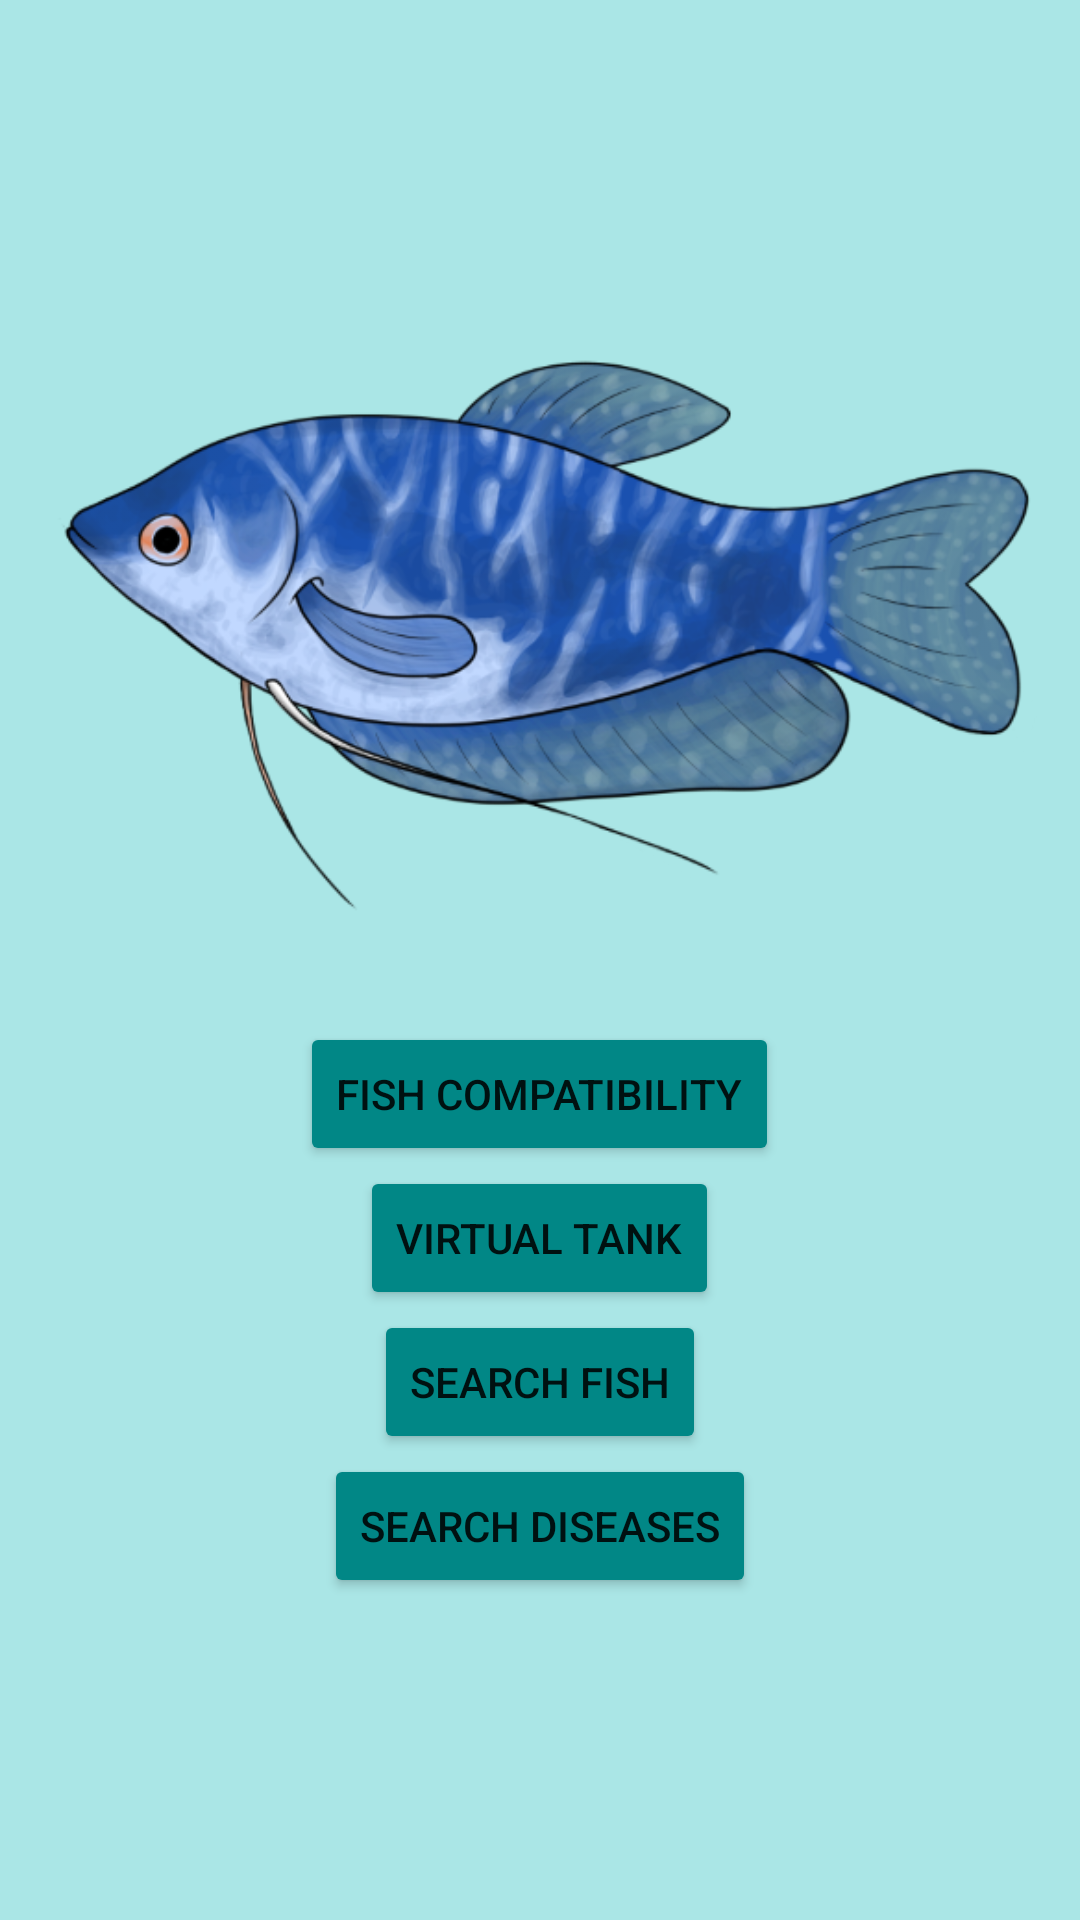

Produce the Android XML layout that renders to this screen, including the resource entries it uses.
<!-- AndroidManifest.xml: application theme Theme.FishCompatibility -->
<!-- res/layout/activity_main.xml -->
<?xml version="1.0" encoding="utf-8"?>
<androidx.constraintlayout.widget.ConstraintLayout xmlns:android="http://schemas.android.com/apk/res/android"
    xmlns:app="http://schemas.android.com/apk/res-auto"
    xmlns:tools="http://schemas.android.com/tools"
    android:layout_width="match_parent"
    android:layout_height="match_parent"
    android:background="@color/background"
    tools:context=".MainActivity">

    <LinearLayout
        android:layout_width="match_parent"
        android:layout_height="match_parent"
        android:layout_marginStart="8dp"
        android:layout_marginTop="8dp"
        android:layout_marginEnd="8dp"
        android:layout_marginBottom="8dp"
        android:gravity="center"
        android:orientation="vertical"
        app:layout_constraintBottom_toBottomOf="parent"
        app:layout_constraintEnd_toEndOf="parent"
        app:layout_constraintStart_toStartOf="parent"
        app:layout_constraintTop_toTopOf="parent">

        <ImageView
            android:id="@+id/logoImage"
            android:layout_width="match_parent"
            android:layout_height="wrap_content"
            android:adjustViewBounds="true"
            android:contentDescription="@string/logo_content_desc"
            android:cropToPadding="false"
            android:scaleType="fitCenter"
            app:srcCompat="@drawable/gourami"
            tools:srcCompat="@drawable/gourami" />

        <Space
            android:layout_width="match_parent"
            android:layout_height="25dp" />

        <Button
            android:id="@+id/compareFishButton"
            android:layout_width="wrap_content"
            android:layout_height="wrap_content"
            android:backgroundTint="@color/teal_700"
            android:onClick="openCompare"
            android:text="@string/compare_fish_button" />

        <Button
            android:id="@+id/virtualTankButton"
            android:layout_width="wrap_content"
            android:layout_height="wrap_content"
            android:backgroundTint="@color/teal_700"
            android:onClick="openTank"
            android:text="@string/virtual_tank_button" />

        <Button
            android:id="@+id/searchFishButton"
            android:layout_width="wrap_content"
            android:layout_height="wrap_content"
            android:backgroundTint="@color/teal_700"
            android:onClick="openFishSearch"
            android:text="@string/search_fish_button" />

        <Button
            android:id="@+id/searchDiseaseButton"
            android:layout_width="wrap_content"
            android:layout_height="wrap_content"
            android:backgroundTint="@color/teal_700"
            android:onClick="openDiseaseSearch"
            android:text="@string/search_diseases_button" />
    </LinearLayout>
</androidx.constraintlayout.widget.ConstraintLayout>
<!-- resources referenced by this layout -->
<resources>
  <color name="background">#AAE6E6</color>
  <color name="teal_700">#FF018786</color>
  <!-- drawable gourami: png bitmap (drawable, 181235 bytes) -->
  <string name="compare_fish_button">Fish Compatibility</string>
  <string name="logo_content_desc">Logo for Fish Compatibility</string>
  <string name="search_diseases_button">Search Diseases</string>
  <string name="search_fish_button">Search Fish</string>
  <string name="virtual_tank_button">Virtual Tank</string>
  <style name="Theme.FishCompatibility" parent="Theme.MaterialComponents.DayNight.DarkActionBar">
          
          <item name="colorPrimary">@color/purple_500</item>
          <item name="colorPrimaryVariant">@color/purple_700</item>
          <item name="colorOnPrimary">@color/white</item>
          
          <item name="colorSecondary">@color/teal_200</item>
          <item name="colorSecondaryVariant">@color/teal_700</item>
          <item name="colorOnSecondary">@color/black</item>
          
          <item name="android:statusBarColor">?attr/colorPrimaryVariant</item>
          
      </style>
  <color name="purple_500">#FF6200EE</color>
  <color name="purple_700">#FF3700B3</color>
  <color name="white">#FFFFFFFF</color>
  <color name="teal_200">#FF03DAC5</color>
  <color name="black">#FF000000</color>
</resources>
